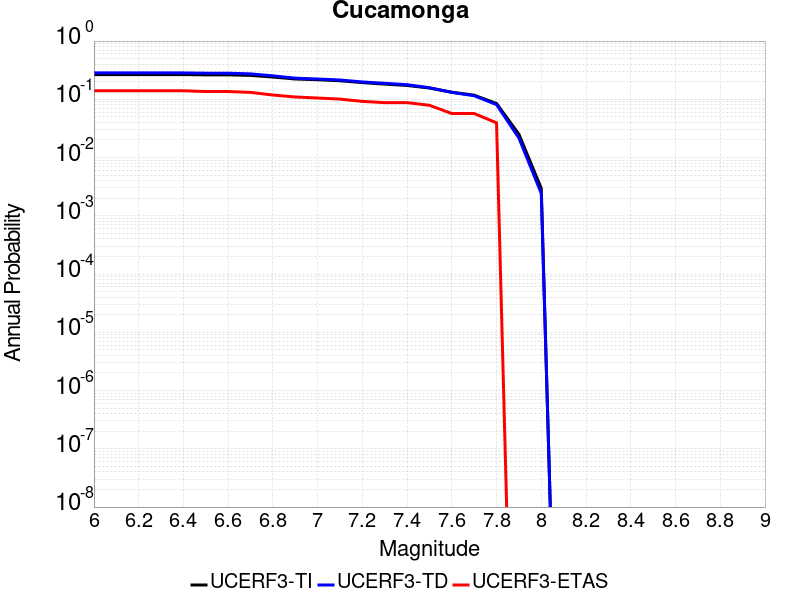

Values plotted in this chart, from the file beside it:
Magnitude, UCERF3-TI Prob, UCERF3-TD Prob, UCERF3-ETAS Prob
6.0, 0.2659, 0.2837, 0.1404
6.1, 0.2659, 0.2837, 0.1404
6.2, 0.2659, 0.2837, 0.1404
6.3, 0.2659, 0.2837, 0.1404
6.4, 0.2659, 0.2837, 0.1404
6.5, 0.263, 0.2807, 0.136
6.6, 0.263, 0.2807, 0.136
6.7, 0.2572, 0.2735, 0.1316
6.8, 0.2413, 0.2529, 0.1184
6.9, 0.2234, 0.2307, 0.1096
7.0, 0.2171, 0.2232, 0.1053
7.1, 0.2082, 0.2147, 0.1009
7.2, 0.1937, 0.1987, 0.09211
7.3, 0.1824, 0.1882, 0.08772
7.4, 0.1729, 0.1783, 0.08772
7.5, 0.1562, 0.1581, 0.07895
7.6, 0.1325, 0.1314, 0.05702
7.7, 0.1177, 0.1152, 0.05702
7.8, 0.08474, 0.08112, 0.03947
7.9, 0.02512, 0.02164, 0.0
8.0, 0.002954, 0.002432, 0.0
